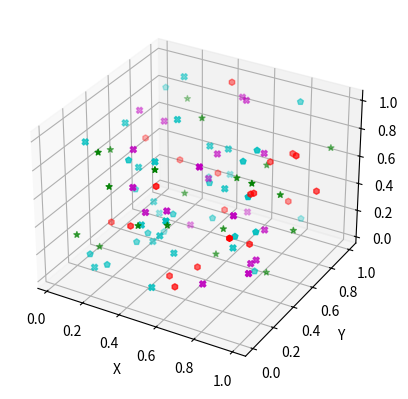

Write Python code to recreate this figure.
import matplotlib.pyplot as plt
import numpy as np
from mpl_toolkits.mplot3d import Axes3D
import random


ax = plt.subplot(111, projection="3d")

color = ["r", "b", "m", "c", "g"]
marker = ["p", "h", "X", "D", "*"]

n = 20
for i in range(5):
    x = np.random.rand(n)
    y = np.random.rand(n)
    z = np.random.rand(n)
    ax.scatter(x, y, z, c=color[random.randint(0, 4)], marker=marker[random.randint(0, 4)])

ax.set_xlabel( 'X' )
ax.set_ylabel( 'Y' )
ax.set_zlabel( 'Z' )
plt.show()


